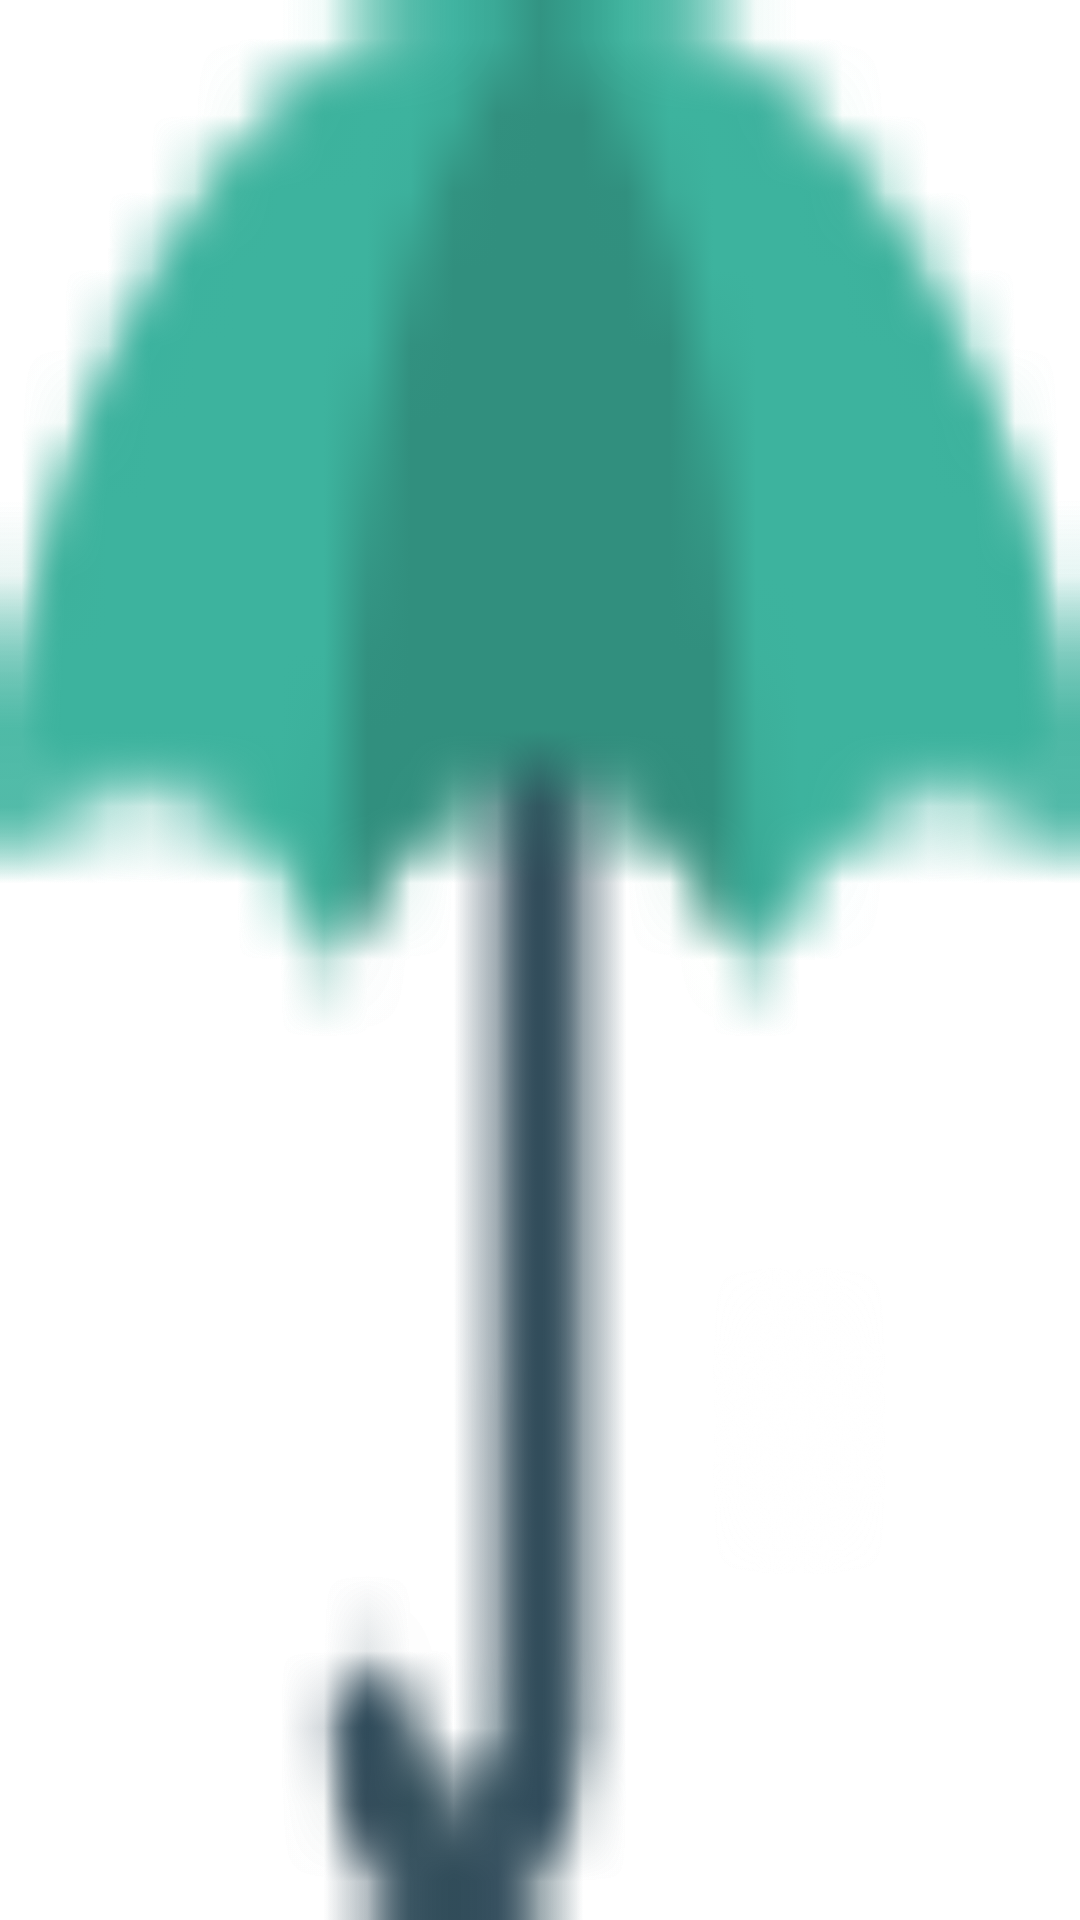

Reconstruct the res/layout file that produces this screen, plus the resources it refers to.
<!-- AndroidManifest.xml: activity theme SplashTheme -->
<!-- res/layout/splash.xml -->
<?xml version="1.0" encoding="utf-8"?>

<LinearLayout xmlns:android="http://schemas.android.com/apk/res/android"
    android:layout_width="match_parent"
    android:layout_height="match_parent"
    android:background="@drawable/umbrella"
    android:orientation="vertical">

</LinearLayout>
<!-- resources referenced by this layout -->
<resources>
  <!-- drawable umbrella: png bitmap (drawable, 828 bytes) -->
  <style name="SplashTheme" parent="Theme.AppCompat.NoActionBar">
              <item name="android:windowBackground">@drawable/umbrella</item>
          </style>
</resources>
